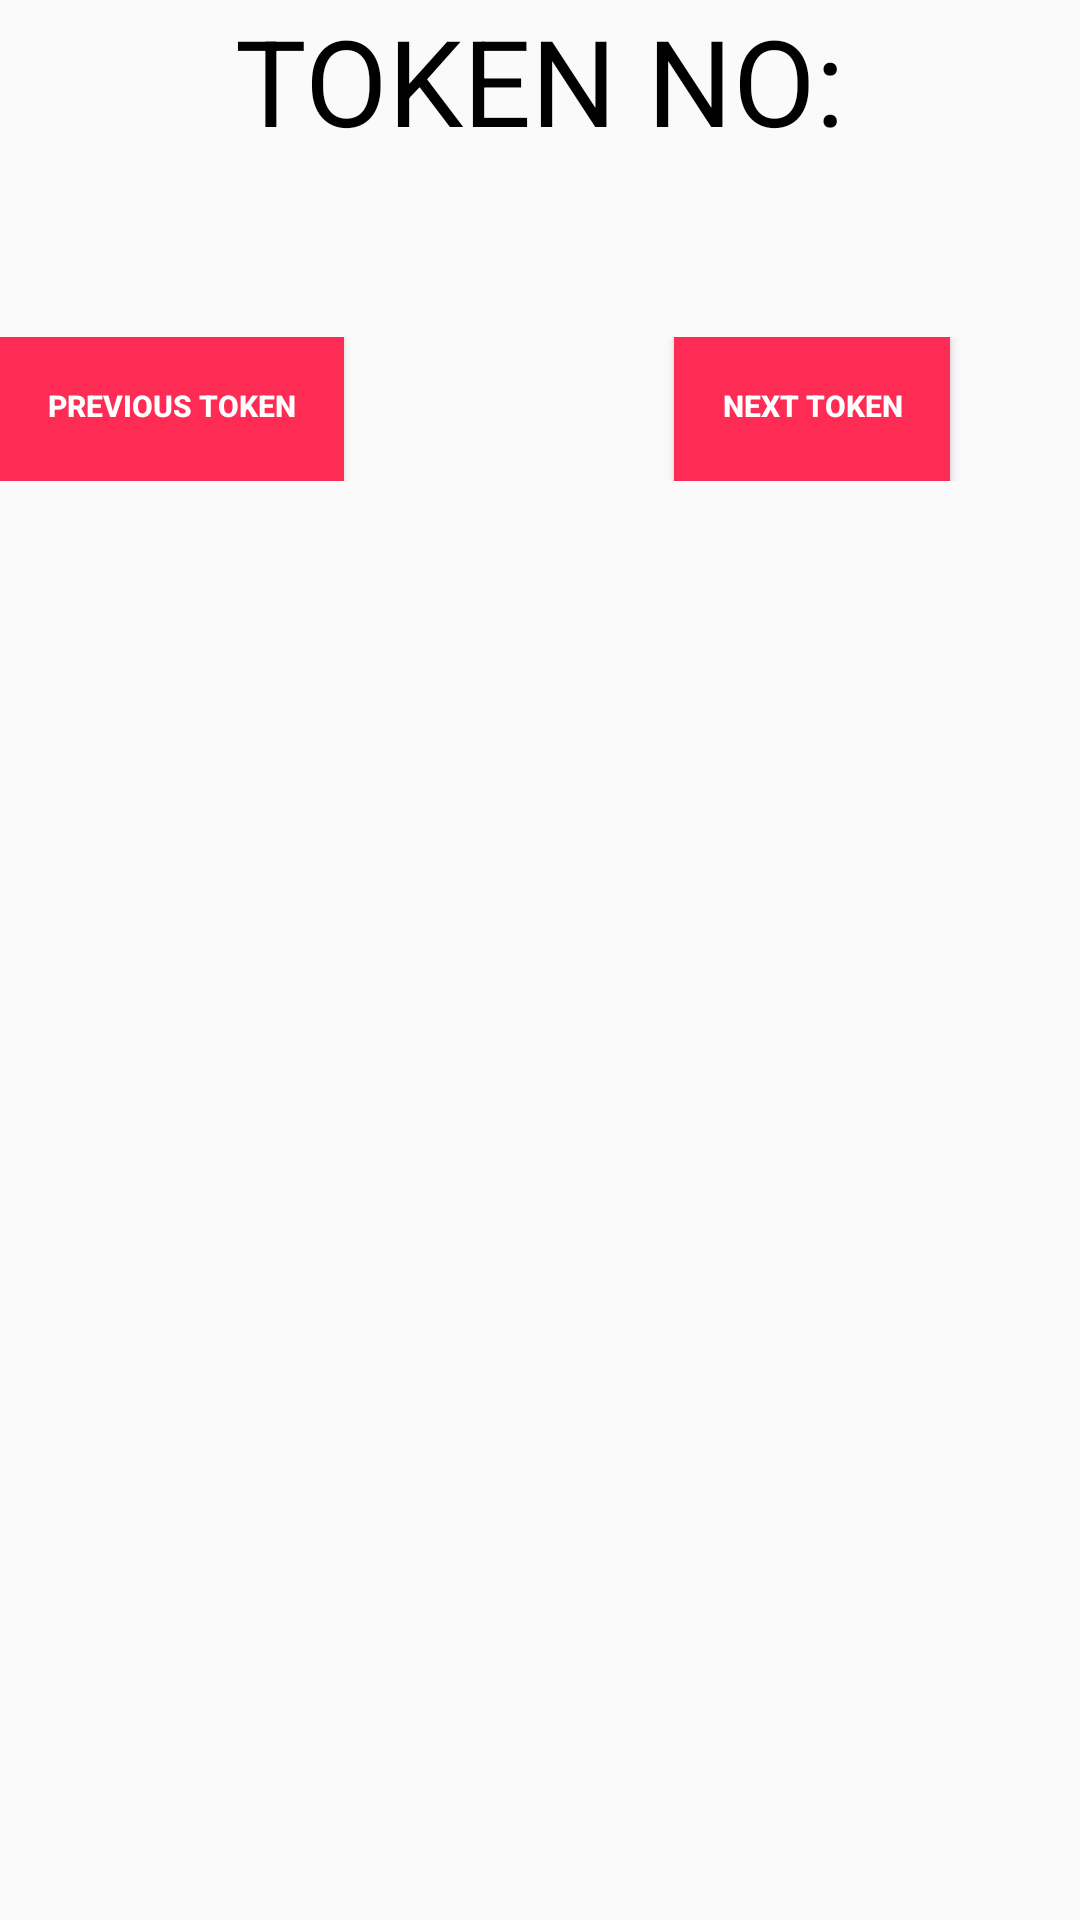

Here is an Android app screen rendered from its layout file. Give the layout XML and the strings, colors and styles it references.
<!-- AndroidManifest.xml: application theme AppTheme -->
<!-- res/layout/activity_current_token.xml -->
<?xml version="1.0" encoding="utf-8"?>
<LinearLayout xmlns:android="http://schemas.android.com/apk/res/android"
    xmlns:app="http://schemas.android.com/apk/res-auto"
    xmlns:tools="http://schemas.android.com/tools"
    android:layout_width="match_parent"
    android:layout_height="match_parent"
    android:layout_margin="16dp"
    android:orientation="vertical"
    tools:context=".Doctor.CurrentToken">

    <TextView
        android:textColor="@color/black"
        android:layout_width="match_parent"
        android:layout_height="wrap_content"
        android:gravity="center_horizontal"
        android:text="TOKEN NO:"
        android:layout_gravity="center_vertical"
        android:textSize="40sp"
        />
    <TextView
        android:id="@+id/token"
        android:textColor="@color/black"
        android:layout_width="match_parent"
        android:layout_height="wrap_content"
        android:gravity="center_horizontal"
        android:layout_gravity="center_vertical"
        />

    <LinearLayout
        android:layout_width="match_parent"
        android:layout_height="wrap_content"
        android:layout_marginTop="40dp"
        android:orientation="horizontal">

        <Button
            android:layout_width="wrap_content"
            android:layout_height="wrap_content"
            android:background="@color/reddish_pink"
            android:gravity="left"
            android:onClick="previousToken"
            android:padding="16dp"
            android:text="Previous Token"
            android:textColor="@color/white"
            android:textSize="10sp"
            android:textStyle="bold" />

        <Button
            android:layout_width="wrap_content"
            android:layout_height="wrap_content"
            android:background="@color/reddish_pink"
            android:gravity="right"
            android:onClick="nextToken"
            android:layout_marginLeft="110dp"
            android:padding="16dp"
            android:text="Next Token"
            android:textColor="@color/white"
            android:textSize="10sp"
            android:textStyle="bold" />

    </LinearLayout>


</LinearLayout>
<!-- resources referenced by this layout -->
<resources>
  <color name="black">#FF000000</color>
  <color name="reddish_pink">#fe2c54</color>
  <color name="white">#FFFFFF</color>
  <style name="AppTheme" parent="Theme.AppCompat.Light.DarkActionBar">
          
          <item name="colorPrimary">@color/colorPrimary</item>
          <item name="colorPrimaryDark">@color/colorPrimary</item>
          <item name="colorAccent">@color/colorAccent</item>
  
  
      </style>
  <color name="colorPrimary">#03DAC5</color>
  <color name="colorAccent">#03DAC5</color>
</resources>
